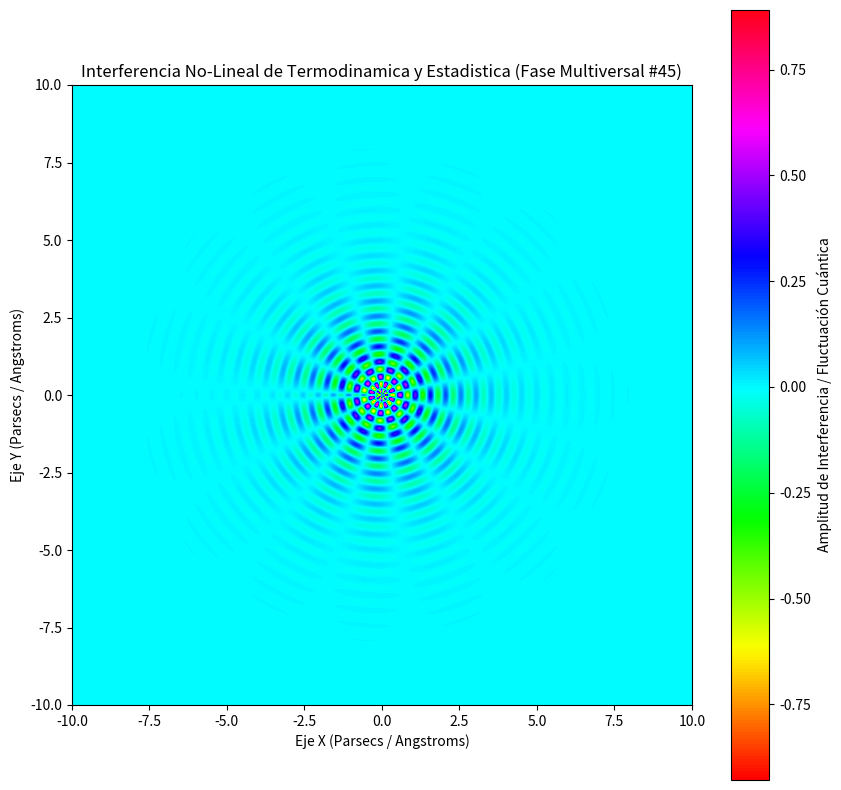

Source code (Python):
%matplotlib inline
# Simulación Multiversal: Termodinamica y Estadistica - Variante 45
import numpy as np
import matplotlib.pyplot as plt

# Parámetros Físicos No-Lineales
omega_1 = 12.796
omega_2 = 7.634
lambda_decay = 0.757
phase_shift = 0.321

x = np.linspace(-10, 10, 800)
y = np.linspace(-10, 10, 800)
X, Y = np.meshgrid(x, y)

# Dinámica de Fluidos / Campos Tensor-Escalares (Fase Multiversal)
R = np.sqrt(X**2 + Y**2) + 1e-5
Z = (np.sin(omega_1 * R + phase_shift) * np.cos(omega_2 * np.arctan2(Y, X))) * np.exp(-lambda_decay * R)

plt.figure(figsize=(10, 10))
plt.imshow(Z, cmap='hsv', extent=[-10, 10, -10, 10], origin='lower')
plt.colorbar(label='Amplitud de Interferencia / Fluctuación Cuántica')
plt.title(r'Interferencia No-Lineal de Termodinamica y Estadistica (Fase Multiversal #45)')
plt.xlabel('Eje X (Parsecs / Angstroms)')
plt.ylabel('Eje Y (Parsecs / Angstroms)')
plt.show()
